Image classification data set "Apple Blossom Images" (19ngxuan/appleBlossomDataset on GitHub). Class labels (10): BBCH stage 53, BBCH stage 54, BBCH stage 56, BBCH stage 57, BBCH stage 59, BBCH stage 61, BBCH stage 65, BBCH stage 67, BBCH stage 69, BBCH stage 71.

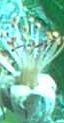
Label: BBCH stage 69

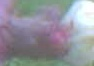
Label: BBCH stage 53

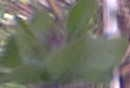
Label: BBCH stage 56

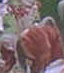
Label: BBCH stage 67

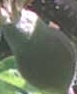
Label: BBCH stage 71

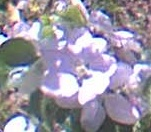
Label: BBCH stage 65
